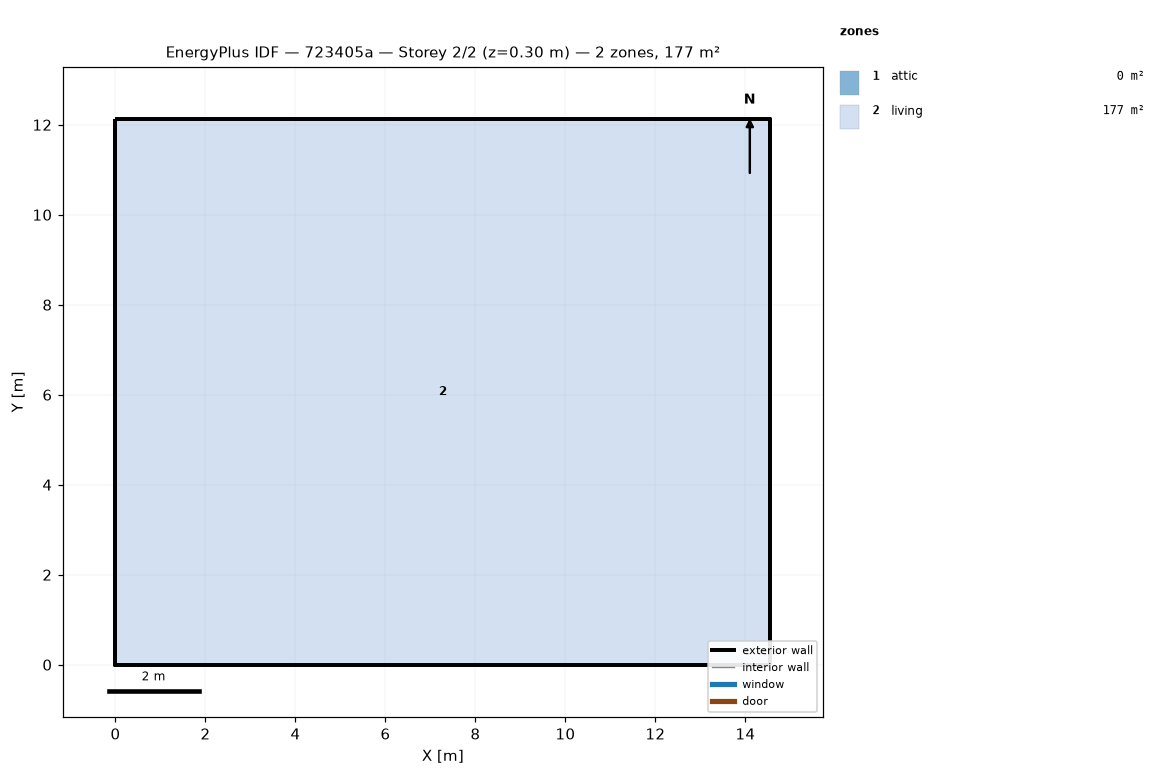
=== STOREY PLAN SPEC (per zone: floor XY polygon, exterior-wall plan segments, windows/doors) ===
zone 1: attic  (0.0 m²)
  exterior wall: (14.55, 0.00) – (14.55, 12.13) – (14.55, 6.06)  [18.2 m]
  exterior wall: (0.00, 12.13) – (0.00, 0.00) – (0.00, 6.06)  [18.2 m]
zone 2: living  (176.5 m²)
  floor: (0.00, 0.00) (0.00, 12.13) (14.55, 12.13) (14.55, 0.00)
  exterior wall: (0.00, 0.00) – (14.55, 0.00)  [14.6 m]
  exterior wall: (14.55, 0.00) – (14.55, 12.13)  [12.1 m]
  exterior wall: (14.55, 12.13) – (0.00, 12.13)  [14.6 m]
  exterior wall: (0.00, 12.13) – (0.00, 0.00)  [12.1 m]

=== DERIVED (storey summary) ===
Building: 723405a
Storey: 2 of 2  (floor level z = 0.30 m)
Storey gross floor area: 176.5 m²
Zones on this storey: 2
  - attic: floor 0.0 m²; exterior wall 36.4 m (24.5 m²); WWR 0.0%
  - living: floor 176.5 m²; exterior wall 53.4 m (146.4 m²); WWR 0.0%
Zone adjacency: (none detected)